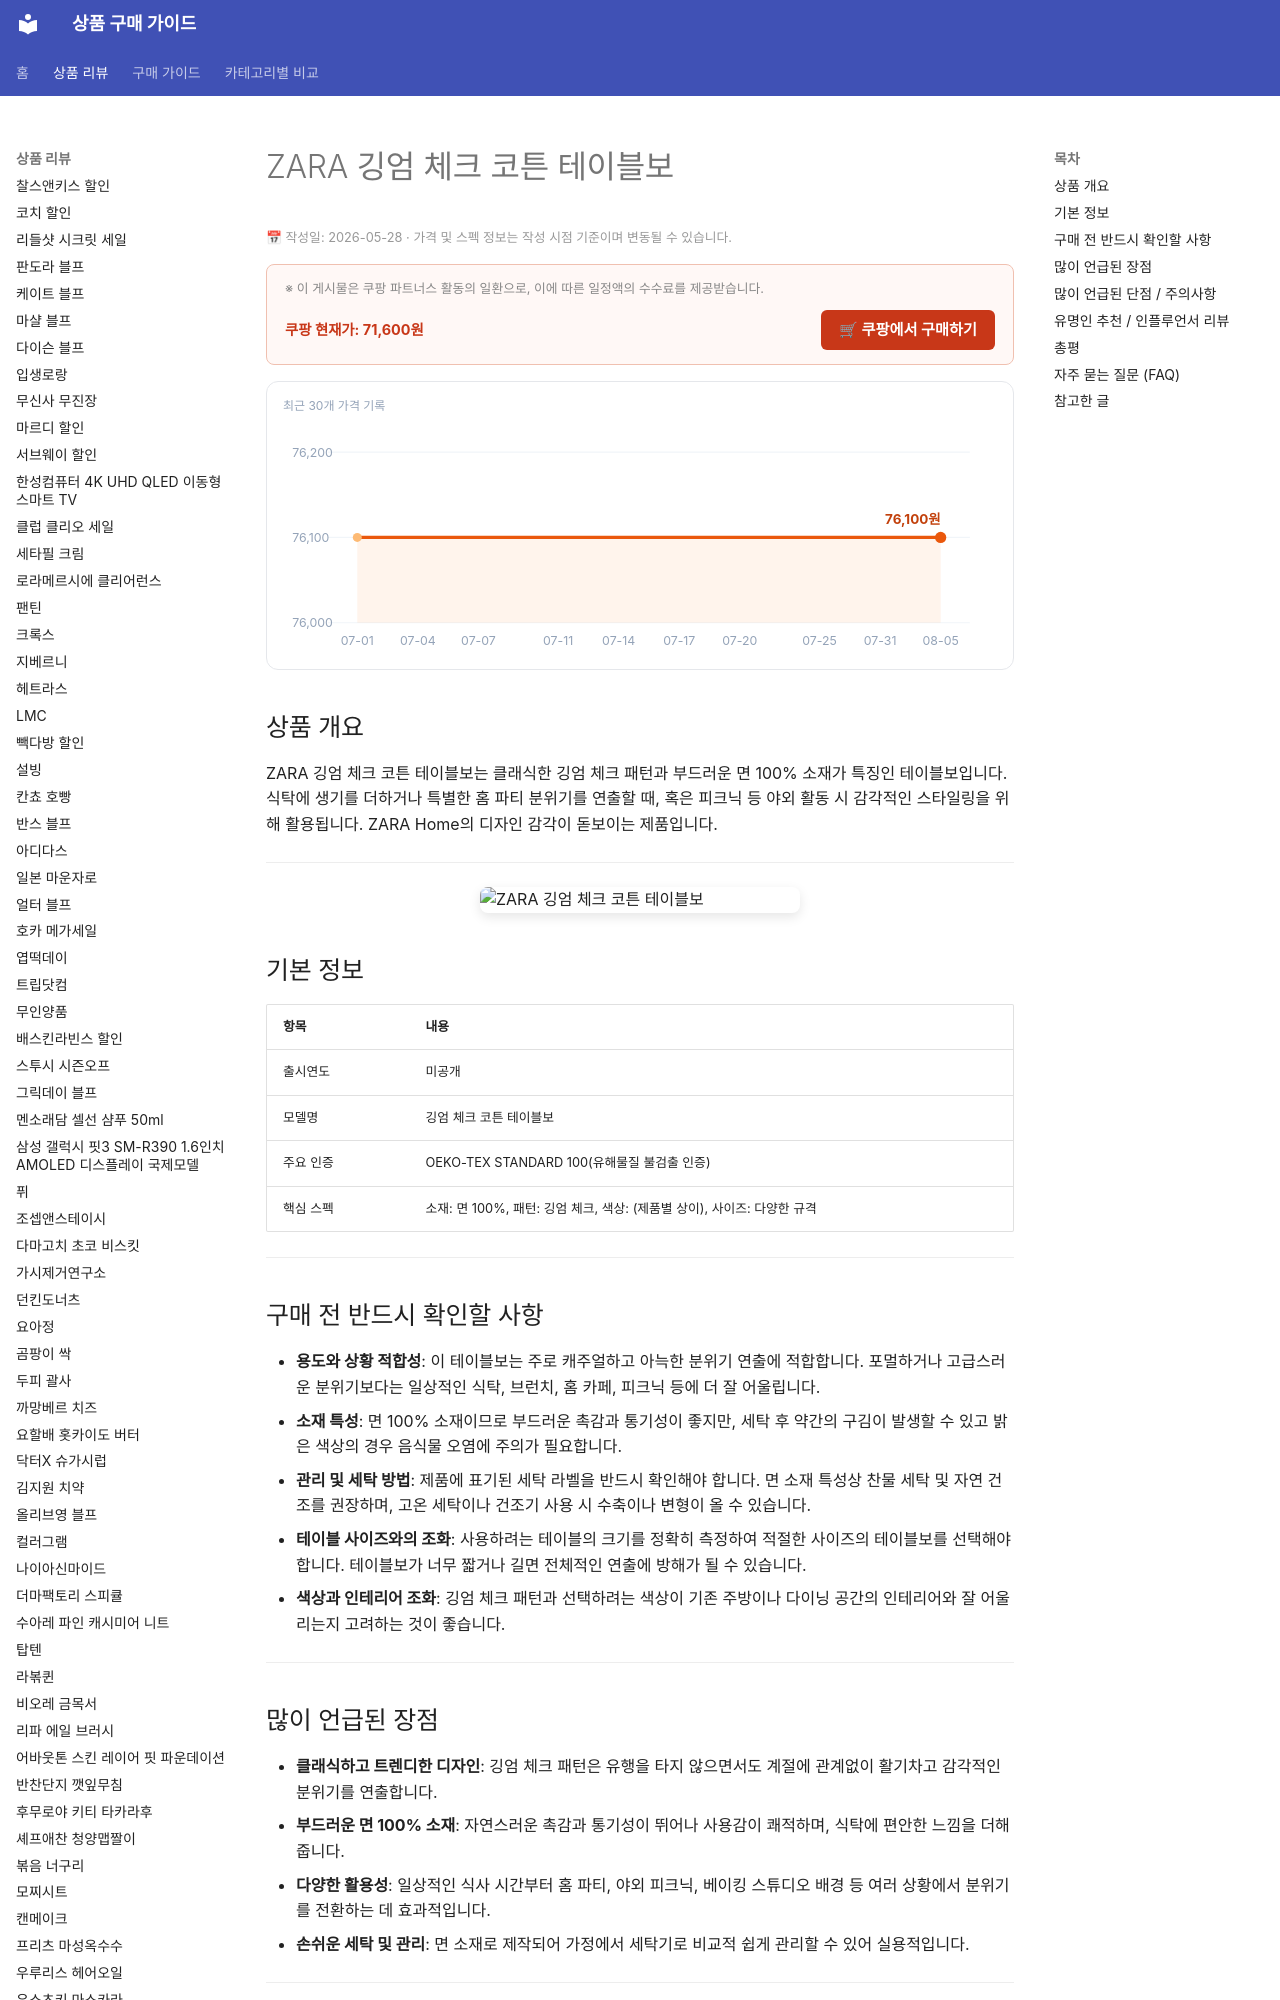

repository: buysense/product-research-wiki · page: products/zara-gingham-check-cotton-tablecloth/index.html · generator: mkdocs

---
image: https://thumbnail.coupangcdn.com/thumbnails/remote/492x492ex/image/vendor_inventory/9b17/6cd174d3f0d9cf66c15207915f41bfa30fe901bf51362fdaa243d2efc4f3.jpg
title: ZARA 깅엄 체크 코튼 테이블보 구매 가이드
date: 2026-05-28
description: ZARA 깅엄 체크 코튼 테이블보는 클래식한 패턴과 부드러운 면 소재가 특징인 테이블보로, 일상 식탁이나 특별한 홈 파티 연출에 활용됩니다.
contentUpdated: 2026-05-28
---
<!-- bs:jsonld -->
<script type="application/ld+json">
{
  "@context": "https://schema.org",
  "@type": "Product",
  "name": "ZARA 깅엄 체크 코튼 테이블보",
  "description": "ZARA 깅엄 체크 코튼 테이블보는 클래식한 패턴과 부드러운 면 소재가 특징인 테이블보로, 일상 식탁이나 특별한 홈 파티 연출에 활용됩니다.",
  "image": [
    "https://thumbnail.coupangcdn.com/thumbnails/remote/492x492
